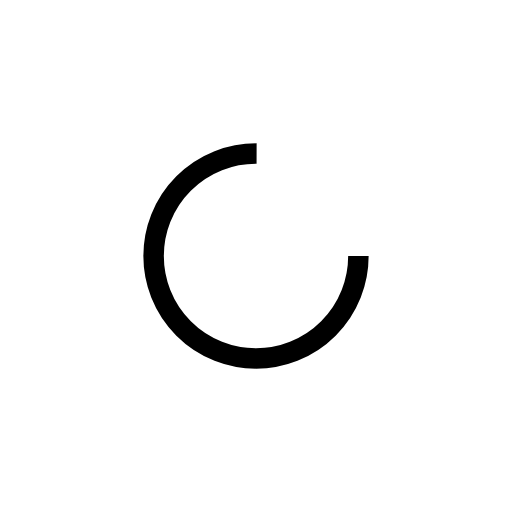
t = 0.00 s
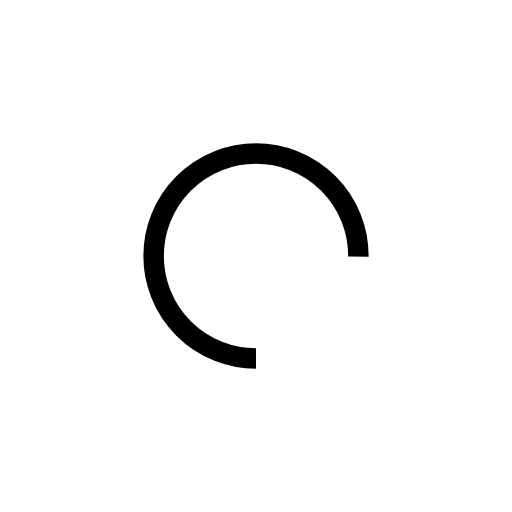
t = 0.25 s
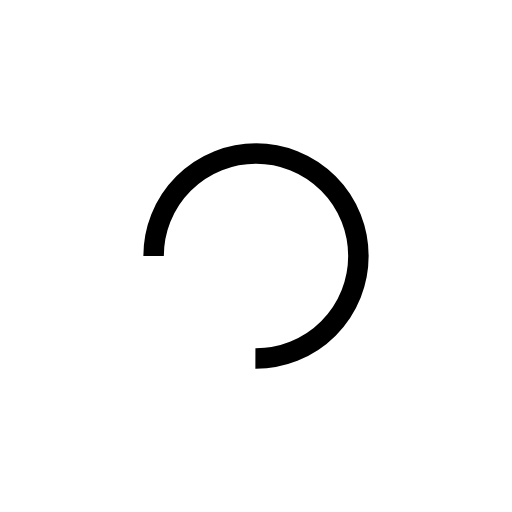
t = 0.50 s
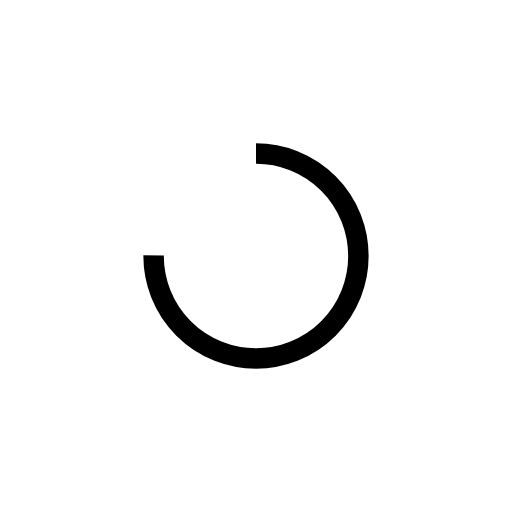
t = 0.75 s

The animated SVG that drew these frames (rendered in a browser with its animation timeline set to each time). Animation: 1 SMIL element (animateTransform=1); one cycle of 1.00 s, repeats indefinitely.

<?xml version="1.0" encoding="utf-8"?>
<svg xmlns="http://www.w3.org/2000/svg" xmlns:xlink="http://www.w3.org/1999/xlink" style="margin: auto; background: rgba(255, 255, 255, 0); display: block; shape-rendering: auto;" width="200px" height="200px" viewBox="0 0 100 100" preserveAspectRatio="xMidYMid">
<circle cx="50" cy="50" fill="none" stroke="#000000" stroke-width="4" r="20" stroke-dasharray="94.24777960769379 33.41592653589793">
  <animateTransform attributeName="transform" type="rotate" repeatCount="indefinite" dur="1s" values="0 50 50;360 50 50" keyTimes="0;1"></animateTransform>
</circle>
<!-- [ldio] generated by https://loading.io/ --></svg>